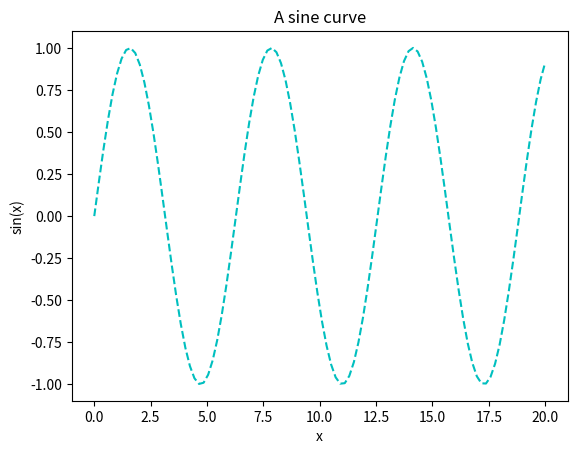

Source code (Python):
import numpy as np
import matplotlib.pyplot as plt
# make your plot outputs appear and be stored within the notebook

x = np.linspace(0,20, 100)
plt.plot(x, np.sin(x), '--c')
plt.xlabel("x")
plt.ylabel("sin(x)")
plt.title("A sine curve")
plt.show()
